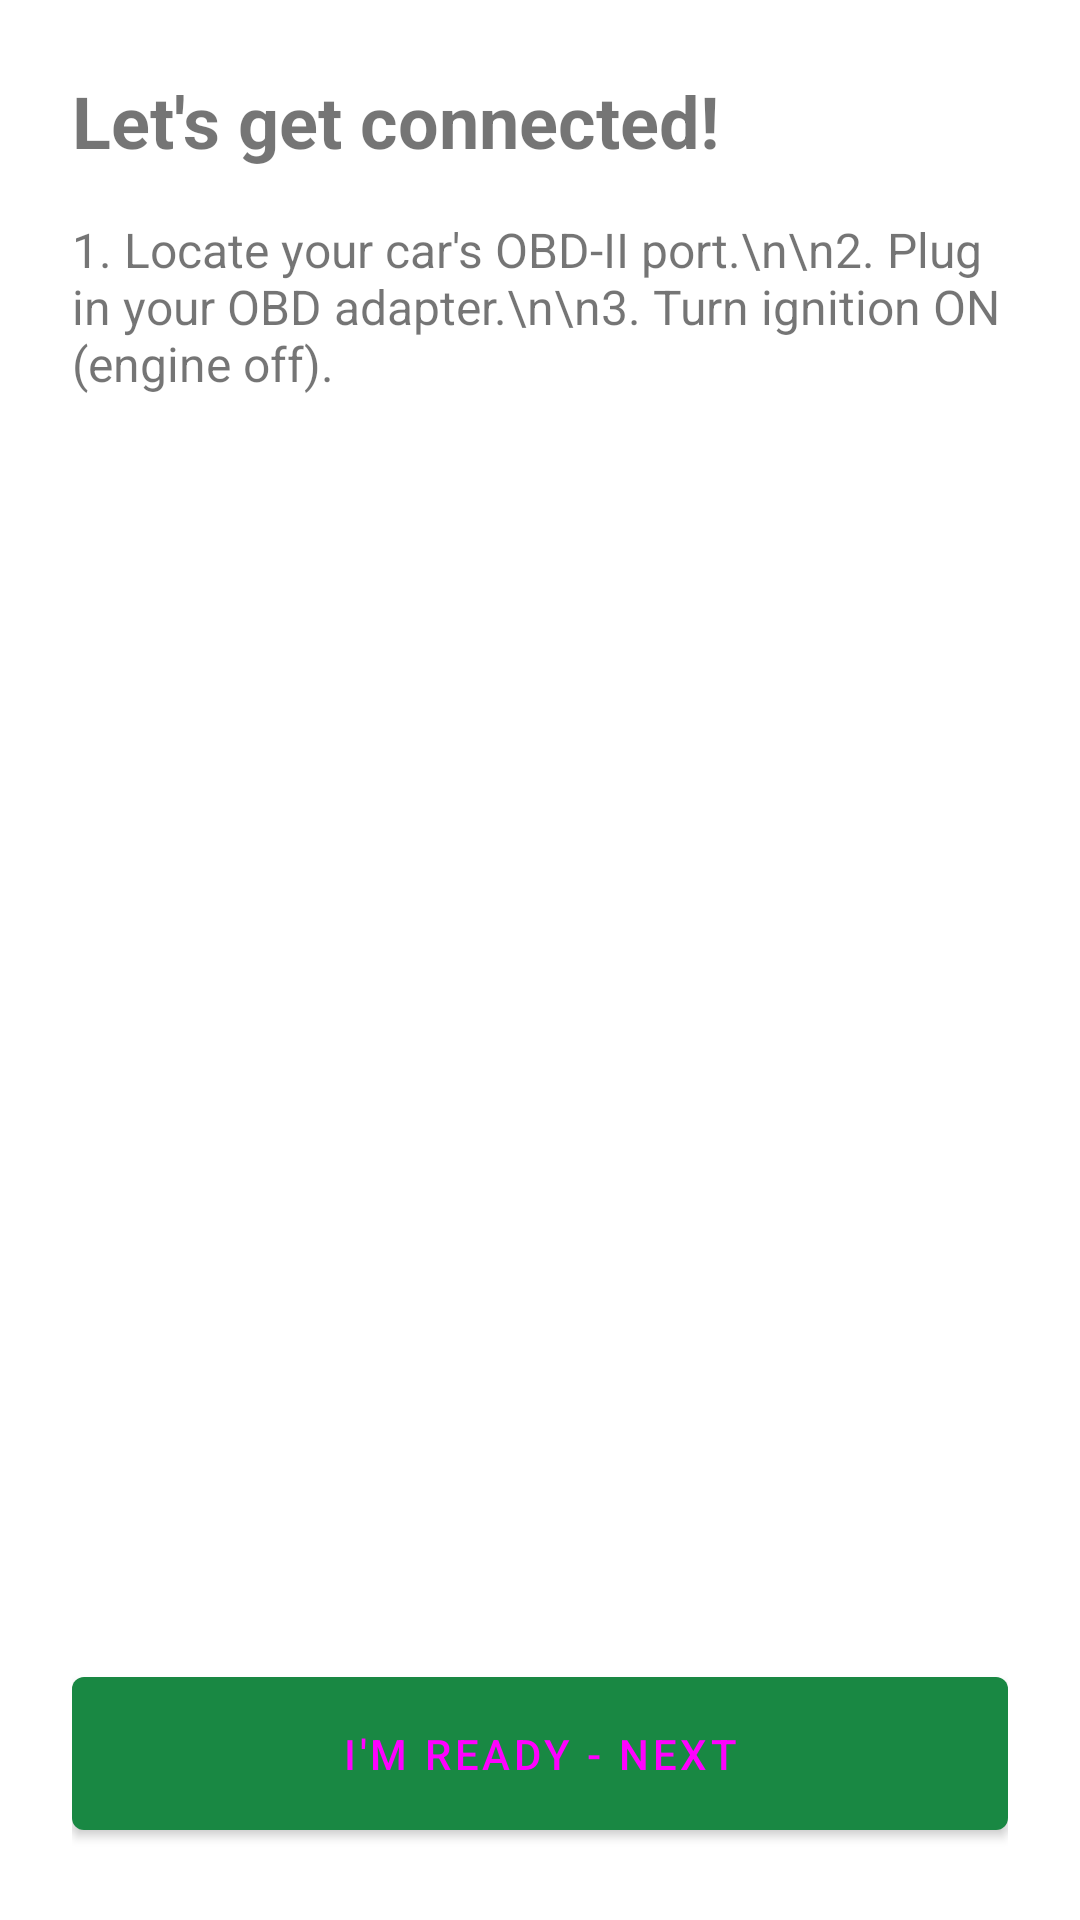

The Android layout XML behind this screen, and the referenced resources:
<!-- AndroidManifest.xml: application theme Theme.DefaultTheme -->
<!-- res/layout/fragment_welcome.xml -->
<?xml version="1.0" encoding="utf-8"?>
<androidx.constraintlayout.widget.ConstraintLayout
    xmlns:android="http://schemas.android.com/apk/res/android"
    xmlns:app="http://schemas.android.com/apk/res-auto"
    android:layout_width="match_parent"
    android:layout_height="match_parent"
    android:padding="24dp">

    <TextView
        android:id="@+id/tvTitle"
        android:layout_width="wrap_content"
        android:layout_height="wrap_content"
        android:text="Let's get connected!"
        android:textSize="24sp"
        android:textStyle="bold"
        app:layout_constraintTop_toTopOf="parent"
        app:layout_constraintStart_toStartOf="parent" />

    <TextView
        android:id="@+id/tvInstructions"
        android:layout_width="0dp"
        android:layout_height="wrap_content"
        android:layout_marginTop="16dp"
        android:text="1. Locate your car's OBD-II port.\n\n2. Plug in your OBD adapter.\n\n3. Turn ignition ON (engine off)."
        android:textSize="16sp"
        app:layout_constraintTop_toBottomOf="@id/tvTitle"
        app:layout_constraintStart_toStartOf="parent"
        app:layout_constraintEnd_toEndOf="parent" />

    <com.google.android.material.button.MaterialButton
        android:id="@+id/btnNext"
        android:layout_width="match_parent"
        android:layout_height="wrap_content"
        android:text="I'm Ready - Next"
        android:padding="16dp"
        app:layout_constraintBottom_toBottomOf="parent" />

</androidx.constraintlayout.widget.ConstraintLayout>
<!-- resources referenced by this layout -->
<resources>
  <style name="Theme.DefaultTheme" parent="Theme.MaterialComponents.DayNight.DarkActionBar">
          <item name="colorPrimary">@color/philippine_green</item>
          <item name="colorPrimaryVariant">@color/philippine_green</item>
          <item name="colorOnPrimary">@color/gray_light</item>
          <item name="colorSecondary">@color/rainbow_indigo</item>
          <item name="colorSecondaryVariant">@color/cardinal</item>
          <item name="colorOnSecondary">@color/black</item>
          <item name="android:statusBarColor" tools:targetApi="l">?attr/colorPrimaryVariant</item>
  
          <item name="preferenceTheme">@style/PreferenceThemeOverlay</item>
          <item name="preferenceFragmentCompatStyle">@style/TransparentPreferenceFragment</item>
  
          <item name="android:textColorPrimary">@color/dialog_text_primary</item>
          <item name="android:textColorSecondary">@color/gray_light</item>
      </style>
  <color name="philippine_green">#198843</color>
  <color name="rainbow_indigo">#1C3D72</color>
  <color name="cardinal">#C22636</color>
  <color name="black">#000000</color>
  <style name="TransparentPreferenceFragment" parent="@style/PreferenceFragment">
          <item name="android:background">@android:color/transparent</item>
      </style>
  <color name="dialog_text_primary">#000000</color>
</resources>
